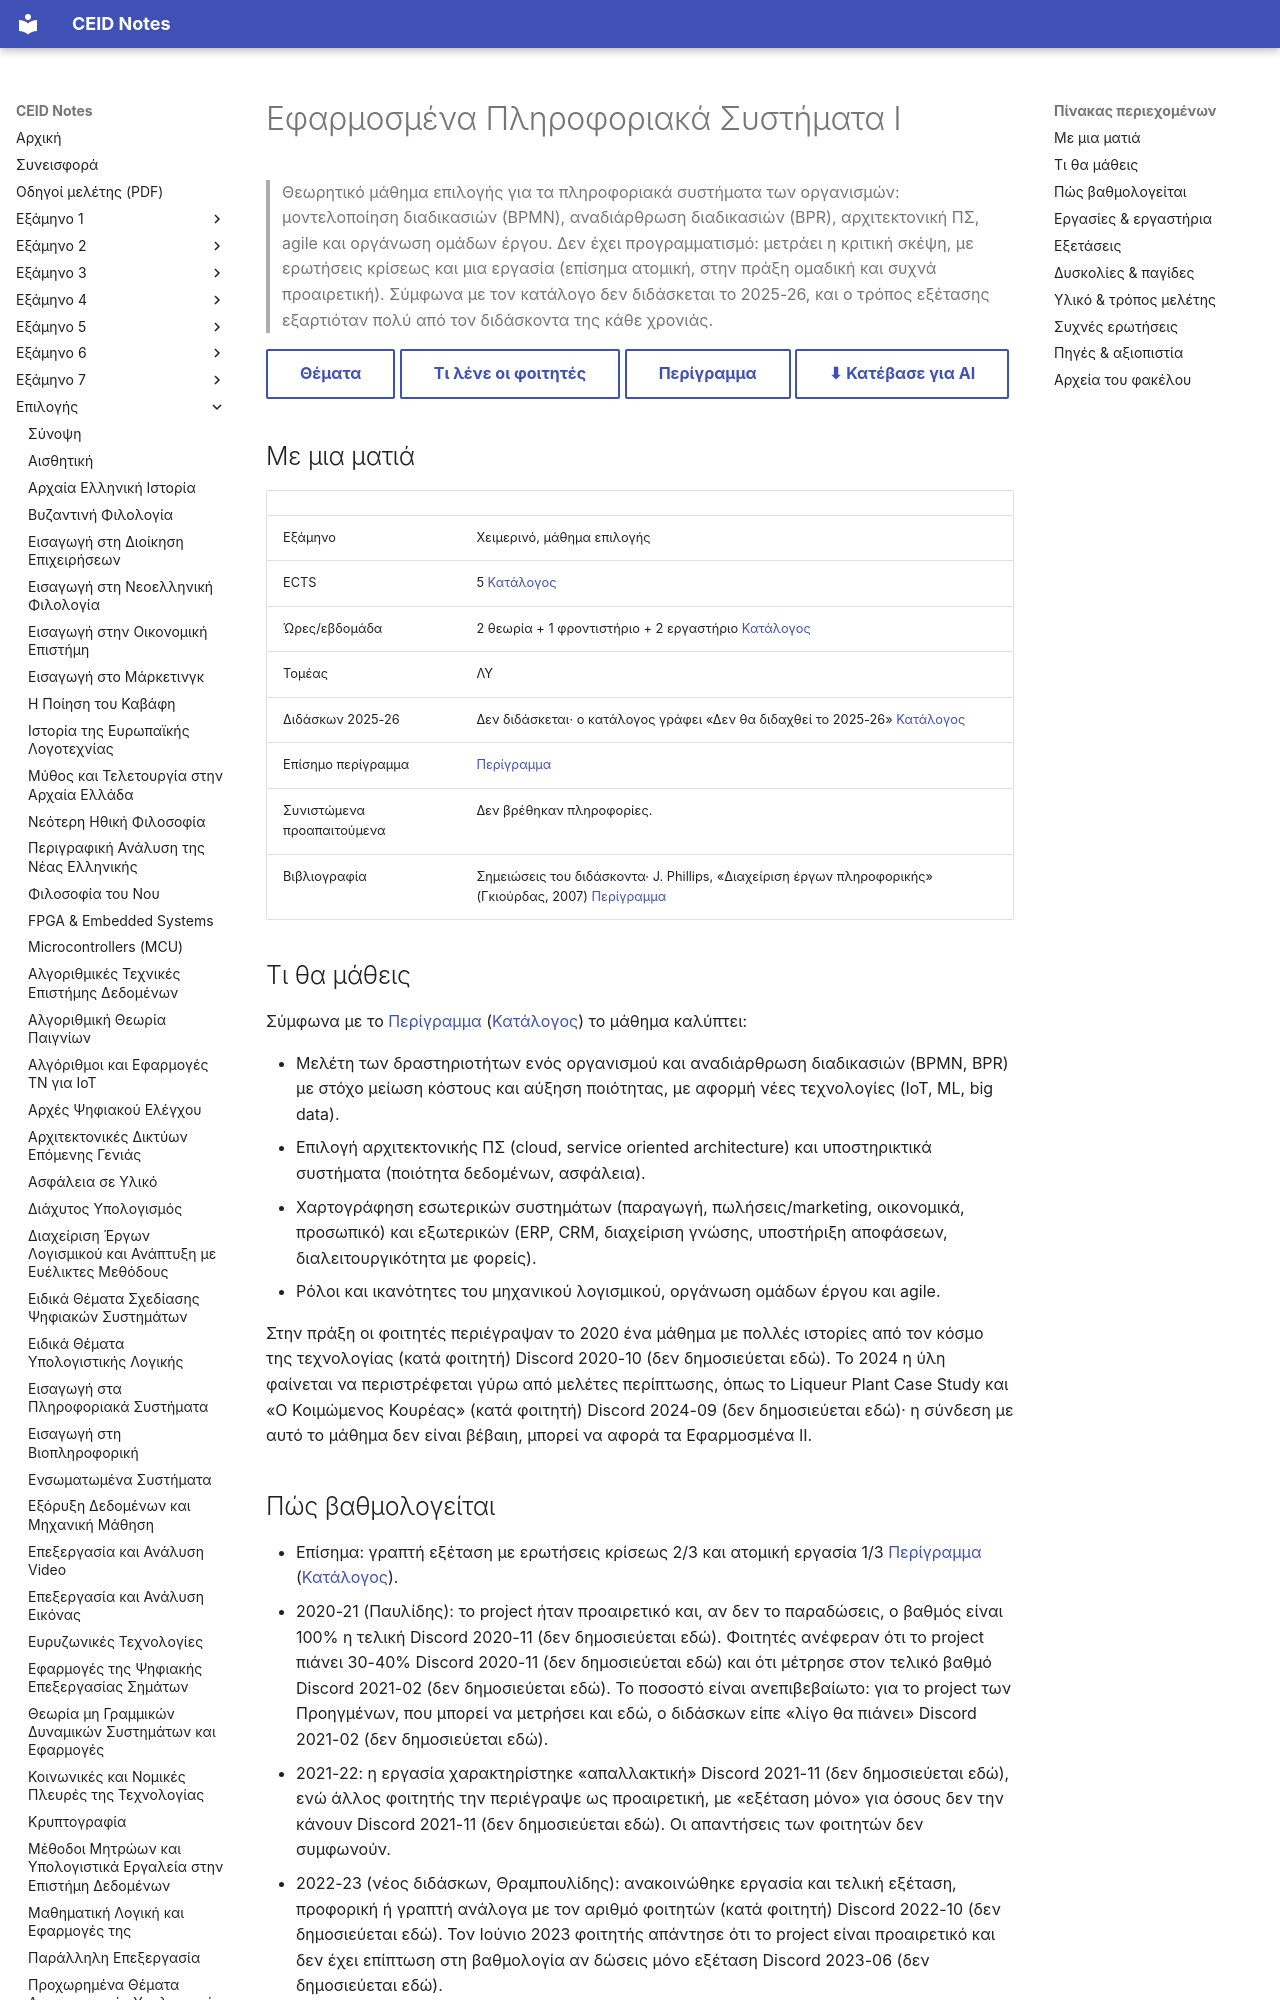

repository: kdngiorgos/ceid-notes · page: Electives (Μαθήματα Επιλογής)/Χειμερινά (Winter-Fall)/Εφαρμοσμένα Πληροφοριακά Συστήματα Ι - CEID_ΝΕ4357/index.html · generator: mkdocs

---
code: CEID_NE4357
title: "Εφαρμοσμένα Πληροφοριακά Συστήματα Ι"
title_en: "Applied Information Systems I"
category: elective
code_aliases: ["CEID_ΝΕ4357", "NE4357", "ΝΕ4357"]
season: winter
ects: 5
hours: {theory: 2, tutorial: 1, lab: 2}
sector: ΛΥ
instructors_2025_26: []
prerequisites_recommended: []
difficulty: null
grading_summary: "Επίσημα: γραπτή εξέταση 2/3 + ατομική εργασία 1/3· στην πράξη η εργασία ήταν προαιρετική και ο τρόπος εξέτασης άλλαζε με τον διδάσκοντα"
sources:
  - "catalog/registry.json και ../../../catalog/curriculum.md (σημείωση «Δεν θα διδαχθεί το 2025-26»)"
  - "catalog/outlines/CEID_NE4357.md (επίσημο περίγραμμα)"
  - "Discord 2020-21 έως 2025-26 (12 περίοδοι, 1641 μηνύματα, 1238 από το χειμερινό 2020-21)"
  - "other/ (σημειώσεις 2019 του διδάσκοντα, σε sidecar)"
last_reviewed: 2026-10-07
---
# Εφαρμοσμένα Πληροφοριακά Συστήματα Ι

> Θεωρητικό μάθημα επιλογής για τα πληροφοριακά συστήματα των οργανισμών: μοντελοποίηση διαδικασιών (BPMN), αναδιάρθρωση διαδικασιών (BPR), αρχιτεκτονική ΠΣ, agile και οργάνωση ομάδων έργου. Δεν έχει προγραμματισμό: μετράει η κριτική σκέψη, με ερωτήσεις κρίσεως και μια εργασία (επίσημα ατομική, στην πράξη ομαδική και συχνά προαιρετική). Σύμφωνα με τον κατάλογο δεν διδάσκεται το 2025-26, και ο τρόπος εξέτασης εξαρτιόταν πολύ από τον διδάσκοντα της κάθε χρονιάς.

[Θέματα](Previous%20Exams/README.md){ .md-button } [Τι λένε οι φοιτητές](#δυσκολίες--παγίδες){ .md-button } [Περίγραμμα](../../../catalog/outlines/CEID_NE4357.md){ .md-button } [⬇ Κατέβασε για AI](../../../downloads/CEID_NE4357.zip){ .md-button }


## Με μια ματιά

| | |
|---|---|
| Εξάμηνο | Χειμερινό, μάθημα επιλογής |
| ECTS | 5 [Κατάλογος](../../../catalog/curriculum.md) |
| Ώρες/εβδομάδα | 2 θεωρία + 1 φροντιστήριο + 2 εργαστήριο [Κατάλογος](../../../catalog/curriculum.md) |
| Τομέας | ΛΥ |
| Διδάσκων 2025-26 | Δεν διδάσκεται· ο κατάλογος γράφει «Δεν θα διδαχθεί το 2025-26» [Κατάλογος](../../../catalog/curriculum.md) |
| Επίσημο περίγραμμα | [Περίγραμμα](https://www.ceid.upatras.gr/sites/default/files/ceid_ne4357_gr.pdf) |
| Συνιστώμενα προαπαιτούμενα | Δεν βρέθηκαν πληροφορίες. |
| Βιβλιογραφία | Σημειώσεις του διδάσκοντα· J. Phillips, «Διαχείριση έργων πληροφορικής» (Γκιούρδας, 2007) [Περίγραμμα](https://www.ceid.upatras.gr/sites/default/files/ceid_ne4357_gr.pdf) |

## Τι θα μάθεις
Σύμφωνα με το [Περίγραμμα](https://www.ceid.upatras.gr/sites/default/files/ceid_ne4357_gr.pdf) ([Κατάλογος](../../../catalog/outlines/CEID_NE4357.md)) το μάθημα καλύπτει:

- Μελέτη των δραστηριοτήτων ενός οργανισμού και αναδιάρθρωση διαδικασιών (BPMN, BPR) με στόχο μείωση κόστους και αύξηση ποιότητας, με αφορμή νέες τεχνολογίες (IoT, ML, big data).
- Επιλογή αρχιτεκτονικής ΠΣ (cloud, service oriented architecture) και υποστηρικτικά συστήματα (ποιότητα δεδομένων, ασφάλεια).
- Χαρτογράφηση εσωτερικών συστημάτων (παραγωγή, πωλήσεις/marketing, οικονομικά, προσωπικό) και εξωτερικών (ERP, CRM, διαχείριση γνώσης, υποστήριξη αποφάσεων, διαλειτουργικότητα με φορείς).
- Ρόλοι και ικανότητες του μηχανικού λογισμικού, οργάνωση ομάδων έργου και agile.

Στην πράξη οι φοιτητές περιέγραψαν το 2020 ένα μάθημα με πολλές ιστορίες από τον κόσμο της τεχνολογίας (κατά φοιτητή) Discord 2020-10 (δεν δημοσιεύεται εδώ). Το 2024 η ύλη φαίνεται να περιστρέφεται γύρω από μελέτες περίπτωσης, όπως το Liqueur Plant Case Study και «Ο Κοιμώμενος Κουρέας» (κατά φοιτητή) Discord 2024-09 (δεν δημοσιεύεται εδώ)· η σύνδεση με αυτό το μάθημα δεν είναι βέβαιη, μπορεί να αφορά τα Εφαρμοσμένα ΙΙ.
